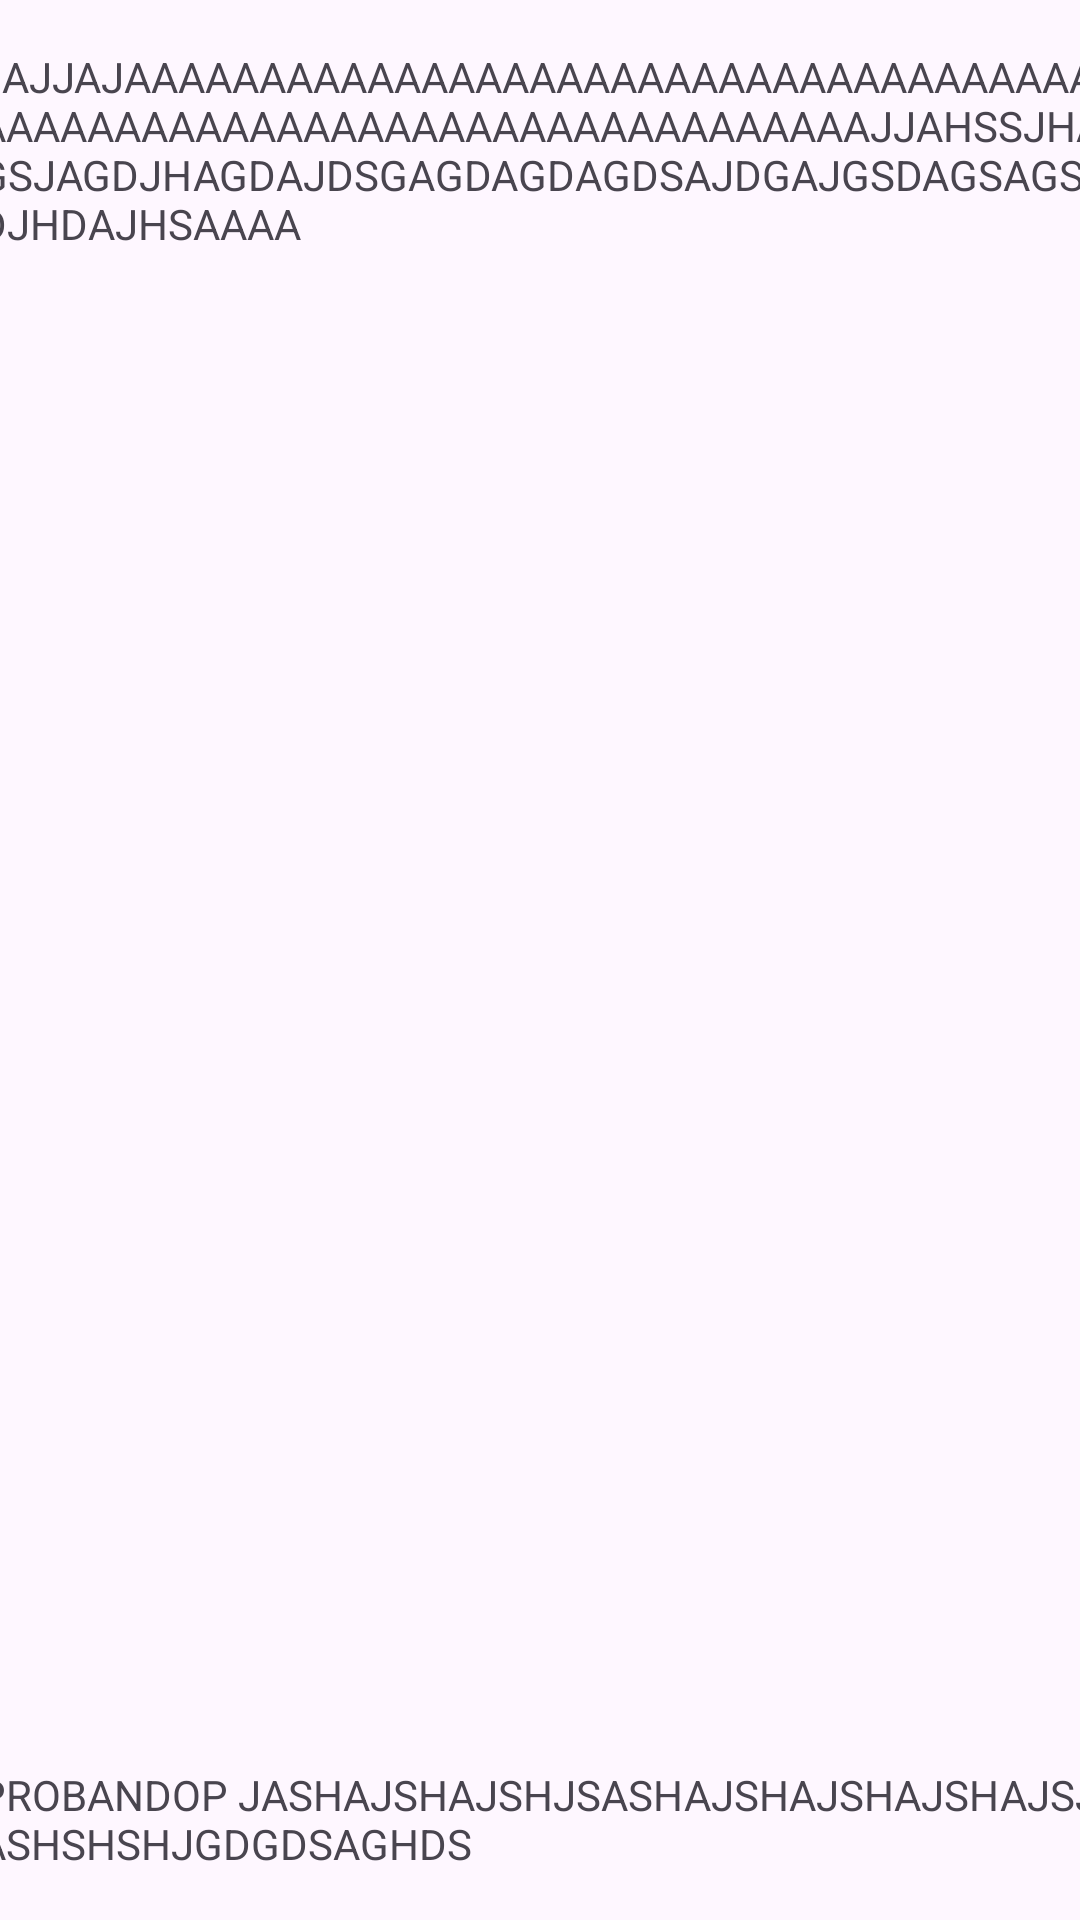

This screen was rendered from an Android layout file. Write that file and the resources it references.
<!-- AndroidManifest.xml: application theme Theme.TemuNo -->
<!-- res/layout/activity_main.xml -->
<?xml version="1.0" encoding="utf-8"?>
<androidx.constraintlayout.widget.ConstraintLayout xmlns:android="http://schemas.android.com/apk/res/android"
    xmlns:app="http://schemas.android.com/apk/res-auto"
    xmlns:tools="http://schemas.android.com/tools"
    android:id="@+id/main"
    android:layout_width="match_parent"
    android:layout_height="match_parent"
    tools:context=".MainActivity">

    <TextView
        android:id="@+id/textView"
        android:layout_width="375dp"
        android:layout_height="wrap_content"
        android:layout_marginTop="16dp"
        android:text="JAJJAJAAAAAAAAAAAAAAAAAAAAAAAAAAAAAAAAAAAAAAAAAAAAAAAAAAAAAAAAAAAAAAAAAAAAAJJAHSSJHAGSJAGDJHAGDAJDSGAGDAGDAGDSAJDGAJGSDAGSAGSDJHDAJHSAAAA"
        app:layout_constraintEnd_toEndOf="parent"
        app:layout_constraintStart_toStartOf="parent"
        app:layout_constraintTop_toTopOf="parent" />

    <TextView
        android:id="@+id/textView3"
        android:layout_width="375dp"
        android:layout_height="wrap_content"
        android:layout_marginBottom="16dp"
        android:text="PROBANDOP JASHAJSHAJSHJSASHAJSHAJSHAJSHAJSJASHSHSHJGDGDSAGHDS"
        app:layout_constraintBottom_toBottomOf="parent"
        app:layout_constraintEnd_toEndOf="parent"
        app:layout_constraintStart_toStartOf="parent" />

</androidx.constraintlayout.widget.ConstraintLayout>
<!-- resources referenced by this layout -->
<resources>
  <style name="Theme.TemuNo" parent="Base.Theme.TemuNo" />
  <style name="Base.Theme.TemuNo" parent="Theme.Material3.DayNight.NoActionBar">
          
          
      </style>
</resources>
